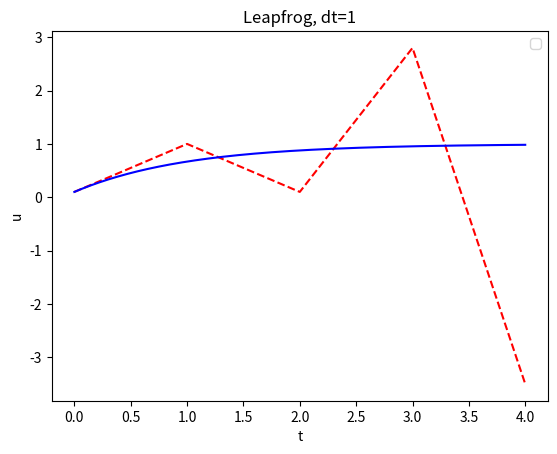
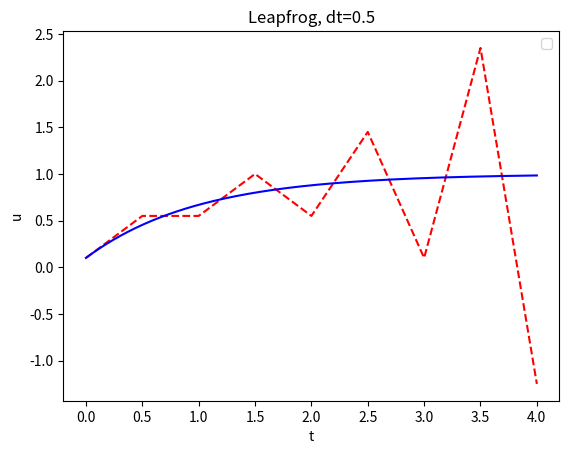
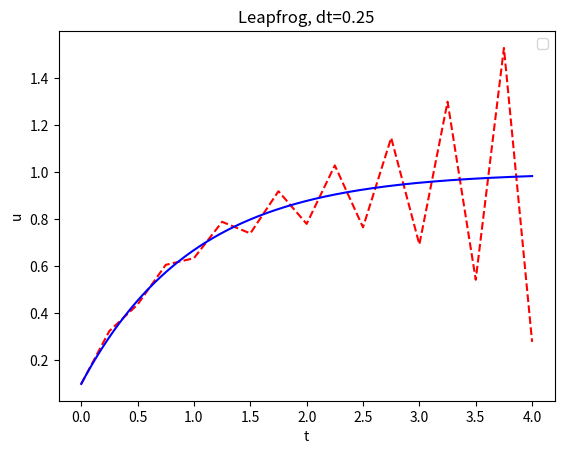
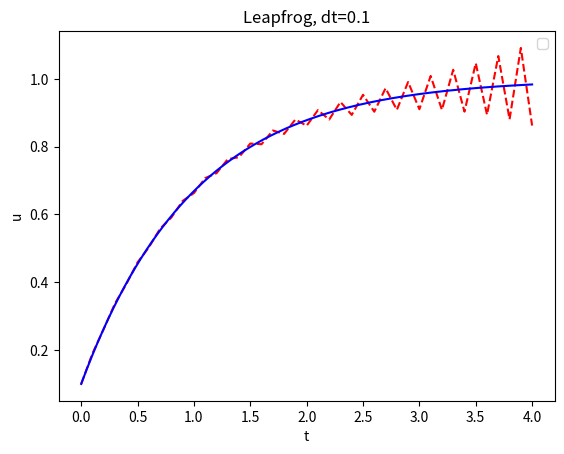
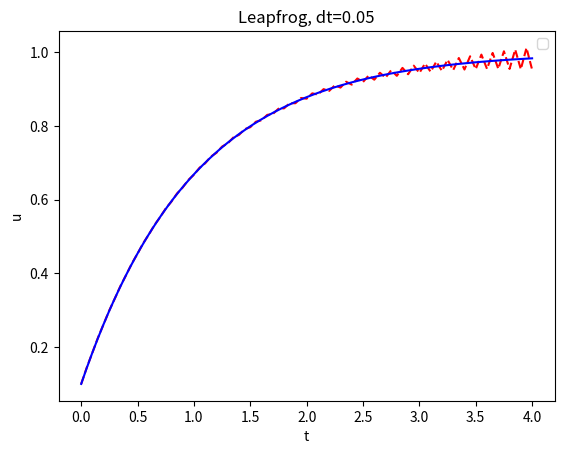
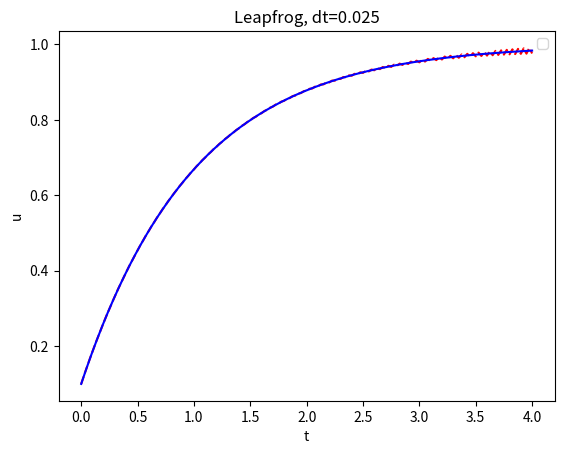
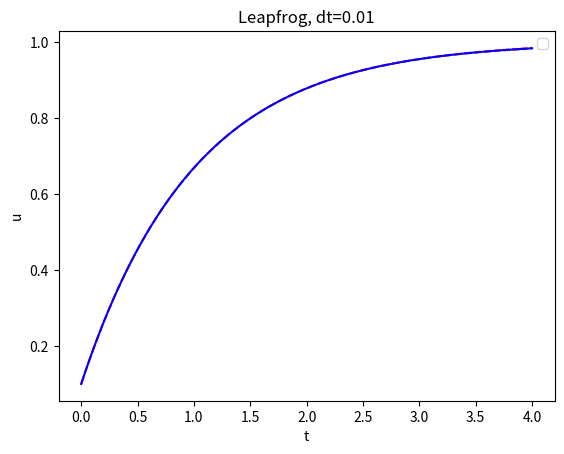

Write the Python code that produced these figures, in order.
# exercise 16
from numpy import *
from matplotlib.pyplot import *

def leapfrogSolver(I, a, b, T, dt, N):
    """ Solve u'(t) = -a(t)u(t) + b(t), u(0) = I.
    Uses Forward Euler to compute u(1)."""
    T = N*dt
    t = linspace(0, T, N+1)
    u = zeros(N+1)
    u[0] = I
    u[1] = u[0] + dt*(-a[0]*u[0] + b[0])
    for n in range(1, N):
        u[n+1] = u[n-1] + 2*dt*(-a[n]*u[n] + b[n])
    return u, t

def exact_solution(t, I, a, b, N):
    u_e = zeros(N+1)
    for i in range(N+1):
        u_e[i] = b[i]/a[i] + (I - (b[i]/a[i]))*exp(-a[i]*t[i])
    return u_e    

def explore(I, a, b, T, dt, N, makeplot=True):
    """
    Run a case with the solver, compute error measure,
    and plot the numerical and exact solutions (if makeplot=True).
    """
    u, t = leapfrogSolver(I, a, b, T, dt, N) # Numerical solution

    
    

    if makeplot:
        figure() # create new plot
        M = 1000
        a = ones(M+1)
        b = ones(M+1)
        t_e = linspace(0, T, M+1)
        u_e = exact_solution(t_e, I, a, b, M)
        plot(t, u, 'r--') # red dashes 
        plot(t_e, u_e, 'b-') # blue line for exact sol.
        legend(['numerical', 'exact'], 'best')
        xlabel('t')
        ylabel('u')
        title('Leapfrog, dt=%g' %  dt)
        savefig('lf_%g.eps' % dt)
        show()
  

def dt_experiments(I, T, dt, makeplot = True):
    for i in dt:
        N = int(round(T/i))
        a = ones(N+1)
        b = ones(N+1)
        explore(I, a, b, T, i, N, makeplot = True)

def main():
    #I, a, T, makeplot, dt_values = read_command_line()
    
    I = 0.1;
    dt = [1.0, 0.5, 0.25, 0.1, 0.05, 0.025, 0.01];
    T = 4;
    
    

    dt_experiments(I, T, dt, makeplot = True)

main()    



